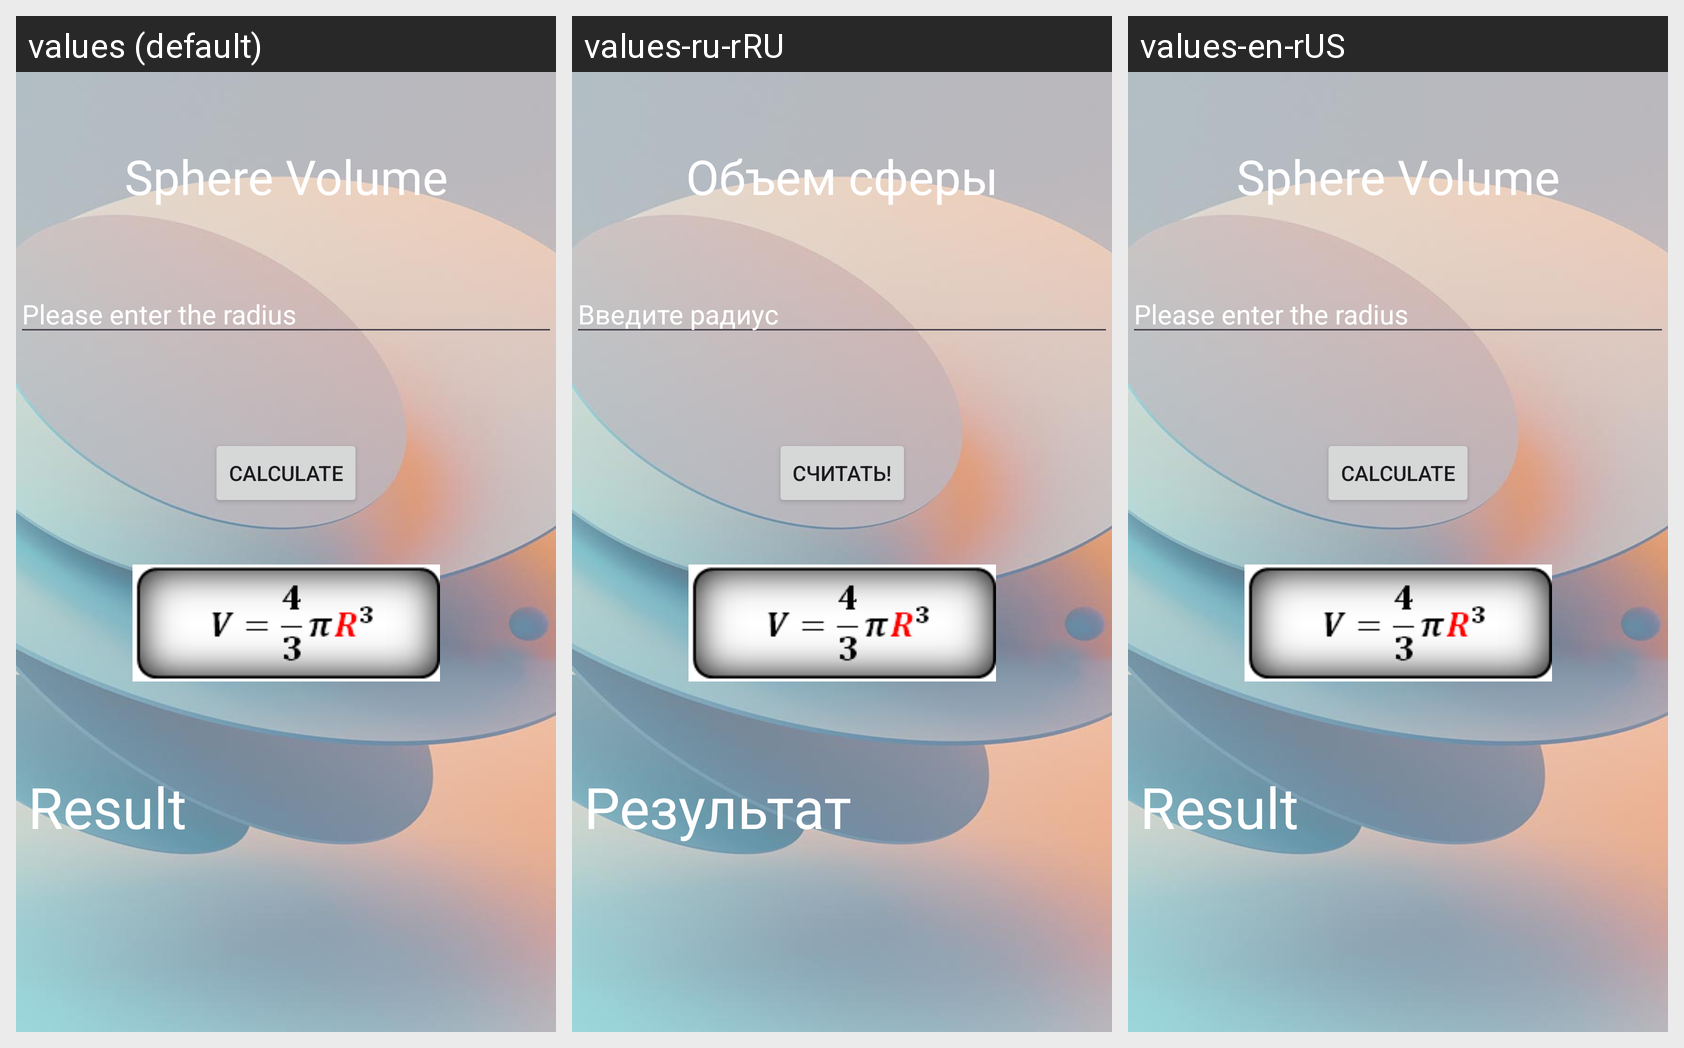

For this localized Android screen grid, give each drawn string resource with its value in every locale shown.
Android screen res/layout/activity_sphere.xml rendered under 3 locales, left to right: values (default), values-ru-rRU, values-en-rUS. Device: Nexus 5 (rendered at 1080×1920; each locale shown at half size, 540×960, under a caption strip naming it); theme Theme.VolumeAreaApp.
Strings drawn on this screen, with the default value and each locale's value (text and hints the layout hard-codes, and strings that could not be matched under every locale, appear in the picture but are not listed):

sphere_volume
  values: Sphere Volume
  values-ru-rRU: Объем сферы
  values-en-rUS: Sphere Volume

radius
  values: Please enter the radius
  values-ru-rRU: Введите радиус
  values-en-rUS: Please enter the radius

result
  values: Result
  values-ru-rRU: Результат
  values-en-rUS: Result

btn_calculate
  values: Calculate
  values-ru-rRU: Считать!
  values-en-rUS: Calculate
